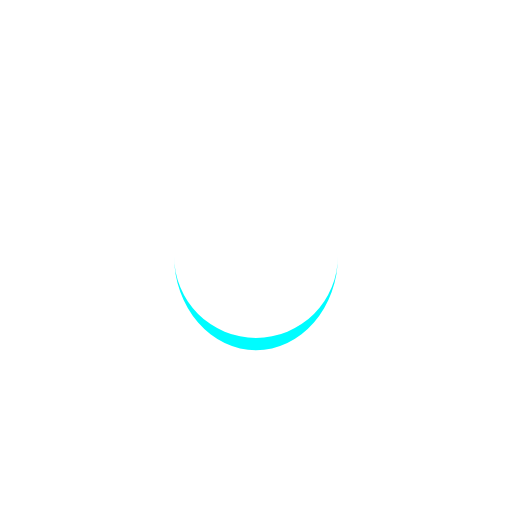
t = 0.00 s
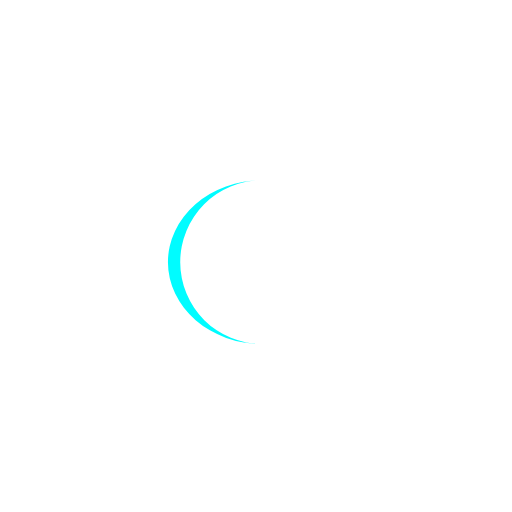
t = 0.11 s
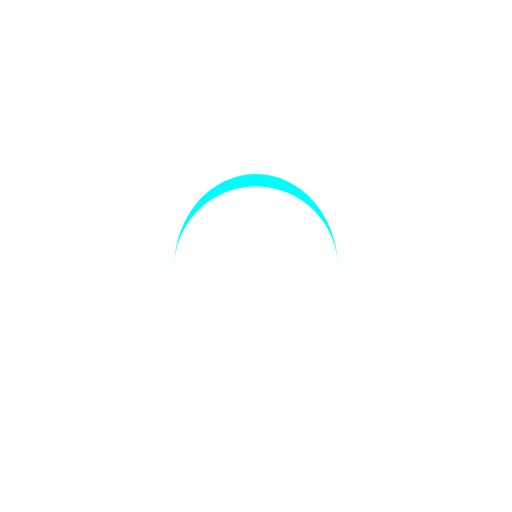
t = 0.22 s
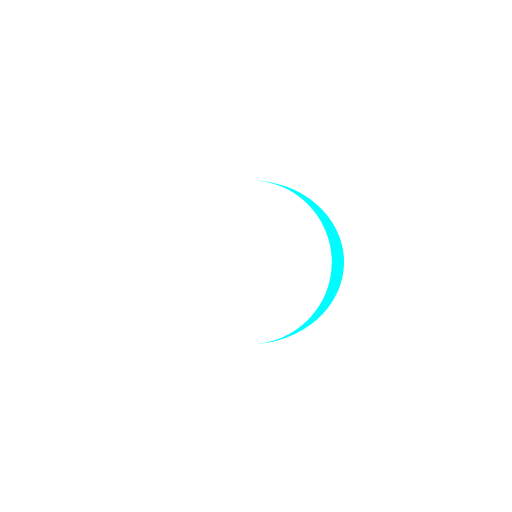
t = 0.33 s

The animated SVG that drew these frames (rendered in a browser with its animation timeline set to each time). Animation: 1 SMIL element (animateTransform=1); one cycle of 0.44 s, repeats indefinitely.

<?xml version="1.0" encoding="utf-8"?>
<svg xmlns="http://www.w3.org/2000/svg" xmlns:xlink="http://www.w3.org/1999/xlink" style="margin: auto; background: none; display: block; shape-rendering: auto;" width="191px" height="191px" viewBox="0 0 100 100" preserveAspectRatio="xMidYMid">
<path d="M34 50A16 16 0 0 0 66 50A16 18.4 0 0 1 34 50" fill="#00fcff" stroke="none">
  <animateTransform attributeName="transform" type="rotate" dur="0.4444444444444444s" repeatCount="indefinite" keyTimes="0;1" values="0 50 51.2;360 50 51.2"></animateTransform>
</path>
<!-- [ldio] generated by https://loading.io/ --></svg>
